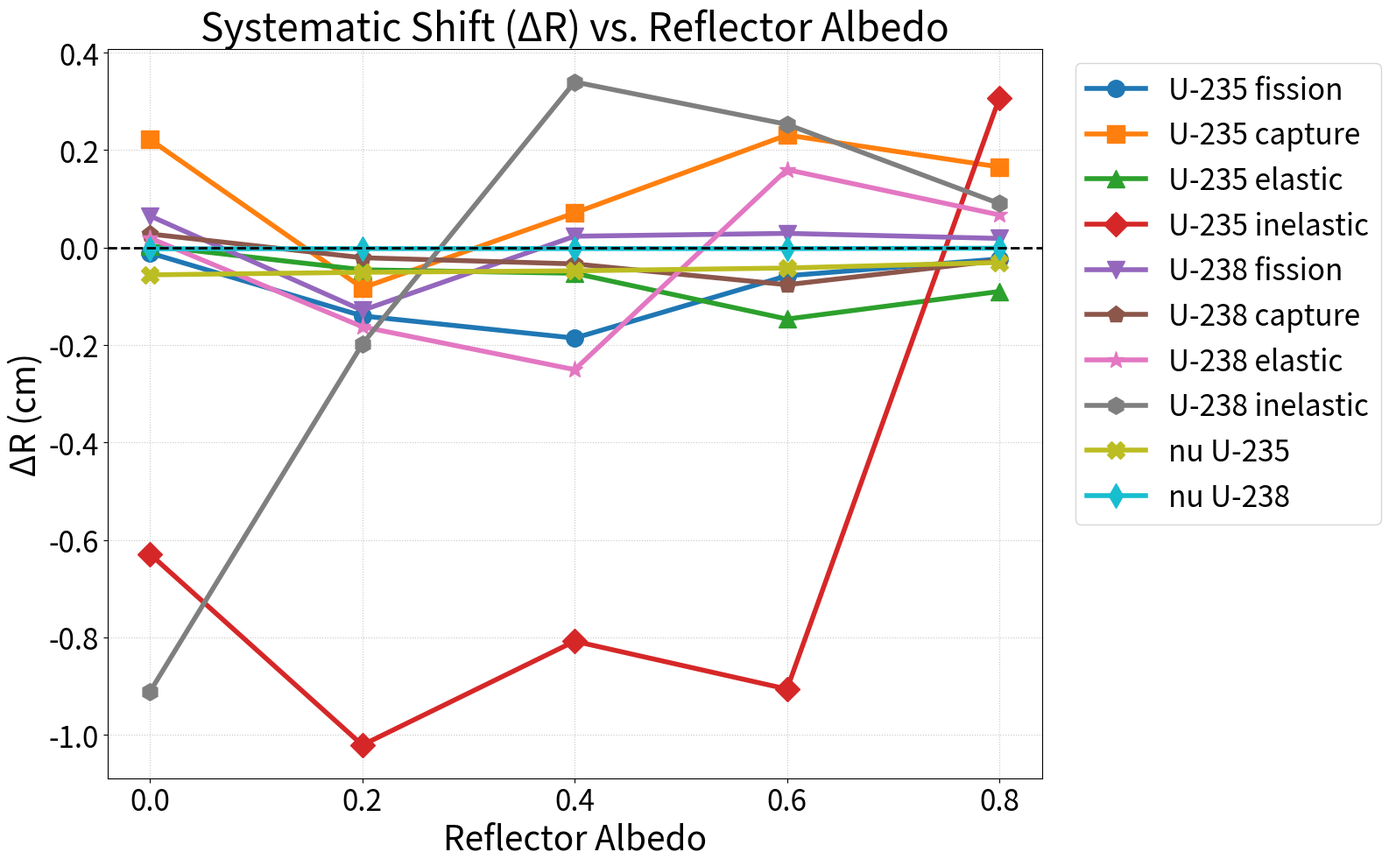

Write the Python code that produced this figure.
import matplotlib.pyplot as plt
import numpy as np

albedos = [0.0, 0.2, 0.4, 0.6, 0.8]

data = {
    'U-235 fission': [-0.011204, -0.140324, -0.185883, -0.057979, -0.023452],
    'U-235 capture': [0.221713, -0.082896, 0.071050, 0.230992, 0.165382],
    'U-235 elastic': [0.003803, -0.045671, -0.052845, -0.146771, -0.090221],
    'U-235 inelastic': [-0.629249, -1.021222, -0.808104, -0.906366, 0.306358],
    'U-238 fission': [0.064934, -0.128943, 0.023219, 0.029102, 0.018710],
    'U-238 capture': [0.027829, -0.020922, -0.033601, -0.076352, -0.026268],
    'U-238 elastic': [0.019297, -0.162608, -0.250657, 0.159957, 0.066958],
    'U-238 inelastic': [-0.911376, -0.198162, 0.339911, 0.252836, 0.090259],
    'nu U-235': [-0.056079, -0.050848, -0.047796, -0.042005, -0.030730],
    'nu U-238': [-0.002538, -0.002229, -0.002133, -0.002166, -0.001417],
}

# Increased figure size to accommodate the massive text/legend without overlapping
fig, ax = plt.subplots(figsize=(16, 10))

markers = ['o', 's', '^', 'D', 'v', 'p', '*', 'h', 'X', 'd']
colors = plt.cm.tab10(np.linspace(0, 1, 10))

for i, ((param, values), marker) in enumerate(zip(data.items(), markers)):
    # Doubled linewidth and markersize so they match the huge text proportion
    ax.plot(albedos, values, label=param, marker=marker, color=colors[i], linewidth=4, markersize=14)

# Doubled the thickness of the zero-line
ax.axhline(0, color='black', linewidth=2, linestyle='--')

# All font sizes perfectly doubled
ax.set_title('Systematic Shift (\u0394R) vs. Reflector Albedo', fontsize=32)
ax.set_xlabel('Reflector Albedo', fontsize=28)
ax.set_ylabel('\u0394R (cm)', fontsize=28)
ax.set_xticks(albedos)
ax.tick_params(axis='both', which='major', labelsize=24)

# Legend font size perfectly doubled, kept outside the plot area
ax.legend(bbox_to_anchor=(1.02, 1), loc='upper left', fontsize=24)
ax.grid(True, linestyle=':', alpha=0.7)

# Added bbox_inches='tight' so the giant legend doesn't get cut off when rendering
fig.tight_layout()
plt.savefig('delta_R_vs_albedo_large.png', dpi=300, bbox_inches='tight')
